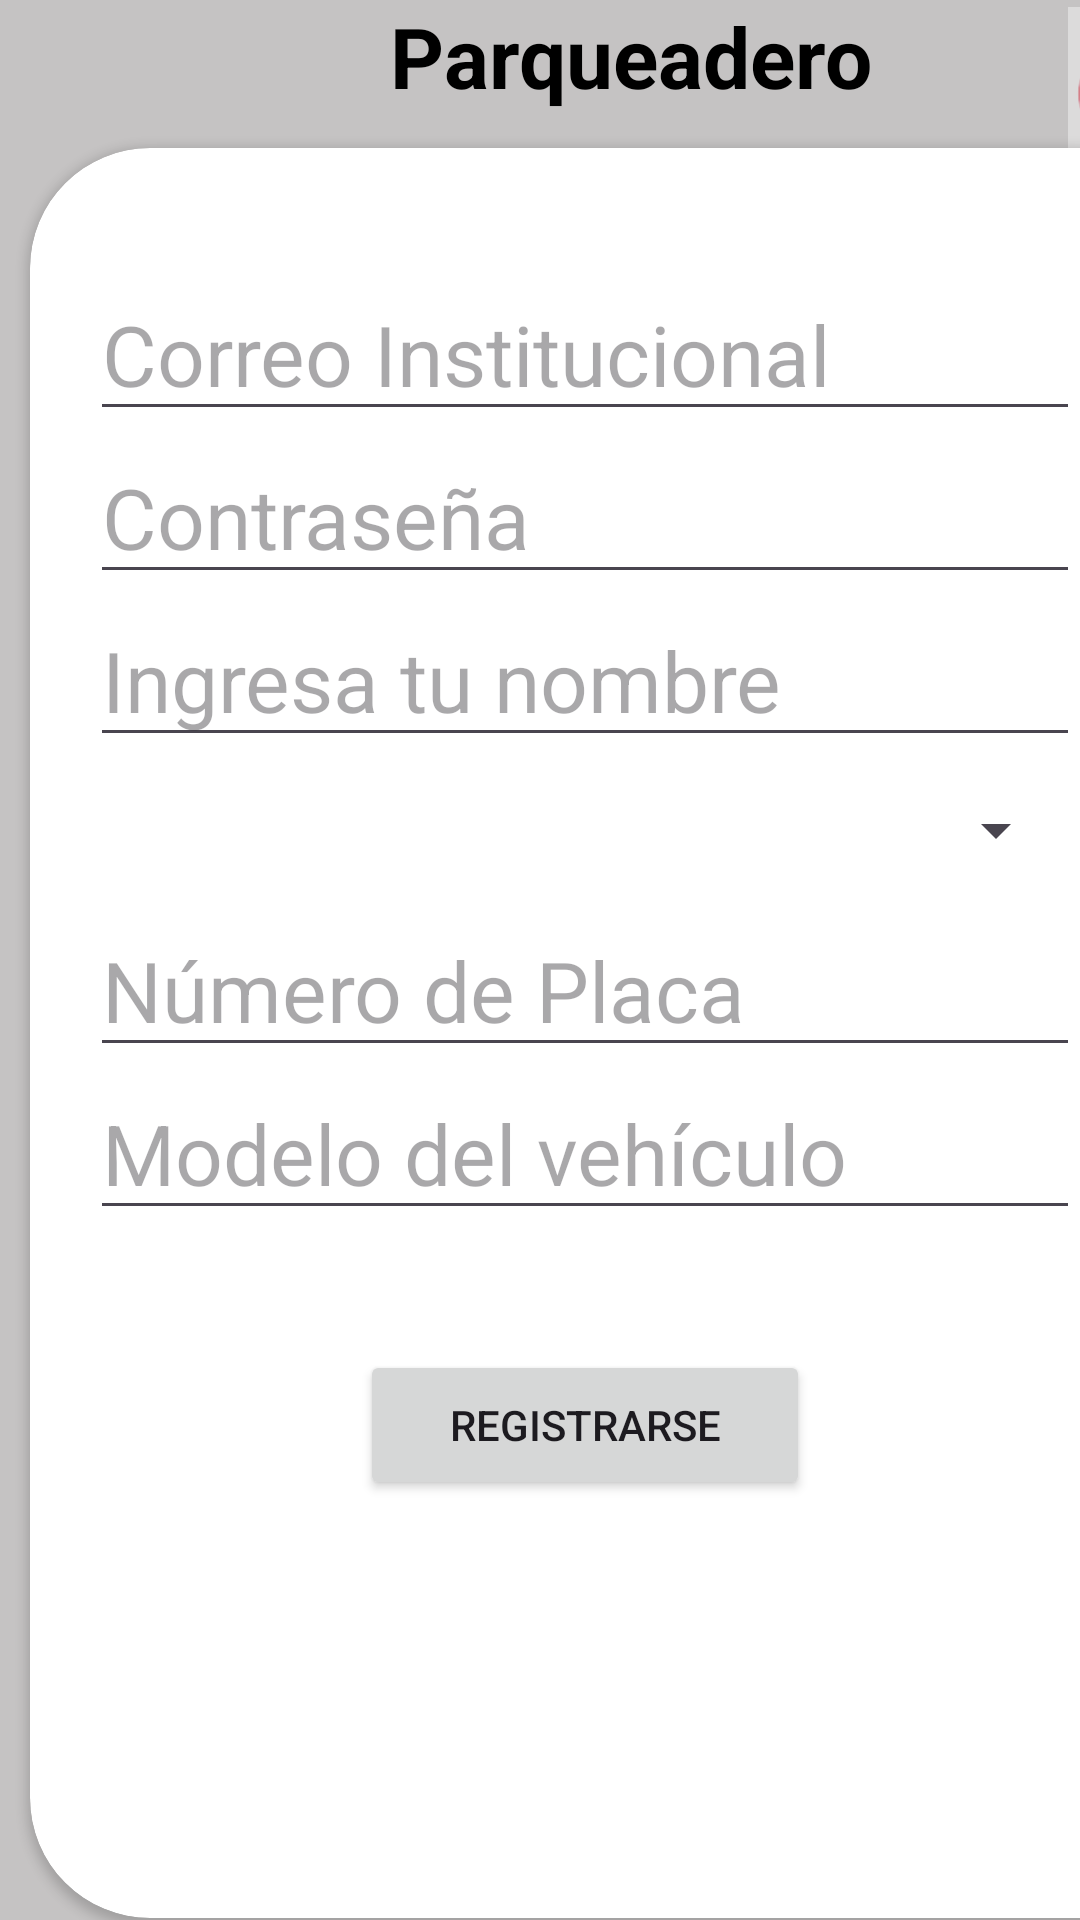

Write the Android layout XML for this screen, with the resource values it uses.
<!-- AndroidManifest.xml: application theme Theme.AppKelly -->
<!-- res/layout/activity_registro.xml -->
<?xml version="1.0" encoding="utf-8"?>
<LinearLayout xmlns:android="http://schemas.android.com/apk/res/android"
    xmlns:app="http://schemas.android.com/apk/res-auto"
    xmlns:tools="http://schemas.android.com/tools"
    android:layout_width="match_parent"
    android:layout_height="match_parent"
    android:orientation="vertical"
    tools:context=".Principal_Estu"
    android:background="@color/gris">

    <TextView
        android:id="@+id/tvTitulo"
        android:layout_width="wrap_content"
        android:layout_height="47dp"
        android:text="@string/tvTitulo"
        android:textSize="28sp"
        android:textColor="@color/black"
        android:textStyle="bold"
        android:layout_marginLeft="130dp"/>

    <ImageView
        android:id="@+id/imageView3"
        style="@style/CardView.Dark"
        android:layout_width="55dp"
        android:layout_height="47dp"
        android:layout_marginLeft="355dp"
        android:layout_marginTop="-45dp"
        app:srcCompat="@drawable/descarga"
        android:alpha="0.4"/>



    <androidx.cardview.widget.CardView
        android:layout_width="390dp"
        android:layout_marginLeft="10dp"
        android:layout_height="590dp"
        app:cardCornerRadius="40dp">
        <LinearLayout
            android:layout_width="match_parent"
            android:layout_height="match_parent"
            android:orientation="vertical">


        <EditText
            android:id="@+id/etCorreo2"
            android:layout_width="wrap_content"
            android:layout_height="wrap_content"
            android:layout_marginLeft="20dp"
            android:layout_marginTop="40dp"
            android:ems="10"
            android:hint="@string/etCorreo2"
            android:inputType="textEmailAddress"
            android:textSize="28sp" />

        <EditText
            android:id="@+id/etContra2"
            android:layout_width="wrap_content"
            android:layout_height="wrap_content"
            android:ems="10"
            android:layout_marginLeft="20dp"
            android:textSize="28sp"
            android:hint="@string/etContra2"
            android:inputType="textPassword" />

            <EditText
                android:id="@+id/etName"
                android:layout_width="wrap_content"
                android:layout_height="wrap_content"
                android:ems="10"
                android:hint="@string/etName"
                android:inputType="text"
                android:textSize="28sp"
                android:layout_marginLeft="20dp" />

            <Spinner
                android:id="@+id/spVehiculo"
                android:layout_width="326dp"
                android:layout_height="49dp"
                android:layout_marginLeft="20dp" />

            <EditText
                android:id="@+id/etPlaca"
                android:layout_width="wrap_content"
                android:layout_height="wrap_content"
                android:ems="10"
                android:hint="@string/etPlaca"
                android:inputType="text"
                android:layout_marginLeft="20dp"
                android:textSize="28sp"/>

            <EditText
                android:id="@+id/etModelo"
                android:layout_width="wrap_content"
                android:layout_height="wrap_content"
                android:ems="10"
                android:hint="@string/etModelo"
                android:inputType="text"
                android:layout_marginLeft="20dp"
                android:textSize="28sp"/>

            <Button
                android:id="@+id/btnRegister"
                android:layout_width="150dp"
                android:layout_height="50dp"
                android:layout_marginTop="40dp"
                android:layout_marginLeft="110dp"
                android:text="@string/btnRegister"/>
        </LinearLayout>
    </androidx.cardview.widget.CardView>

</LinearLayout>
<!-- resources referenced by this layout -->
<resources>
  <color name="black">#FF000000</color>
  <color name="gris">#C5C3C3</color>
  <!-- drawable descarga: png bitmap (drawable, 6883 bytes) -->
  <string name="btnRegister">Registrarse</string>
  <string name="etContra2">Contraseña</string>
  <string name="etCorreo2">Correo Institucional</string>
  <string name="etModelo">Modelo del vehículo</string>
  <string name="etName">Ingresa tu nombre</string>
  <string name="etPlaca">Número de Placa</string>
  <string name="tvTitulo">Parqueadero</string>
  <style name="Theme.AppKelly" parent="Base.Theme.AppKelly" />
  <style name="Base.Theme.AppKelly" parent="Theme.Material3.DayNight.NoActionBar">
          
          
      </style>
</resources>
